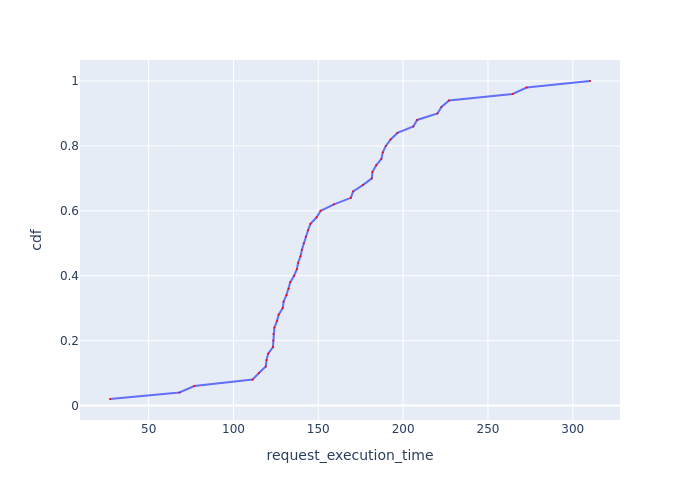

Data behind this chart, as committed beside it:
Request Id, request_execution_time, cdf
0_0, 27.23, 0.02
0_1, 68.17, 0.04
0_2, 76.9, 0.06
0_24, 111.3, 0.08
0_34, 115, 0.1
0_49, 119, 0.12
0_25, 119.5, 0.14
0_3, 120.5, 0.16
0_38, 123.3, 0.18
0_28, 123.5, 0.2
0_40, 123.5, 0.22
0_31, 124.1, 0.24
0_20, 125.6, 0.26
0_29, 126.6, 0.28
0_8, 129, 0.3
0_41, 129.6, 0.32
0_15, 131.2, 0.34
0_18, 132.6, 0.36
0_9, 133.5, 0.38
0_16, 135.7, 0.4
0_17, 137.4, 0.42
0_27, 138.1, 0.44
0_21, 139.6, 0.46
0_35, 140.3, 0.48
0_26, 141.4, 0.5
0_32, 142.6, 0.52
0_4, 143.9, 0.54
0_19, 145.4, 0.56
0_42, 149, 0.58
0_39, 151.4, 0.6
0_30, 159.3, 0.62
0_22, 169.2, 0.64
0_46, 170.6, 0.66
0_37, 176.4, 0.68
0_11, 181.5, 0.7
0_10, 181.9, 0.72
0_23, 184.1, 0.74
0_33, 187.2, 0.76
0_12, 188, 0.78
0_13, 189.8, 0.8
0_5, 192.7, 0.82
0_36, 196.6, 0.84
0_43, 206, 0.86
0_47, 208.2, 0.88
0_45, 220.2, 0.9
0_6, 222.6, 0.92
0_44, 227, 0.94
0_14, 264.5, 0.96
0_48, 272.8, 0.98
0_7, 310.1, 1.0
